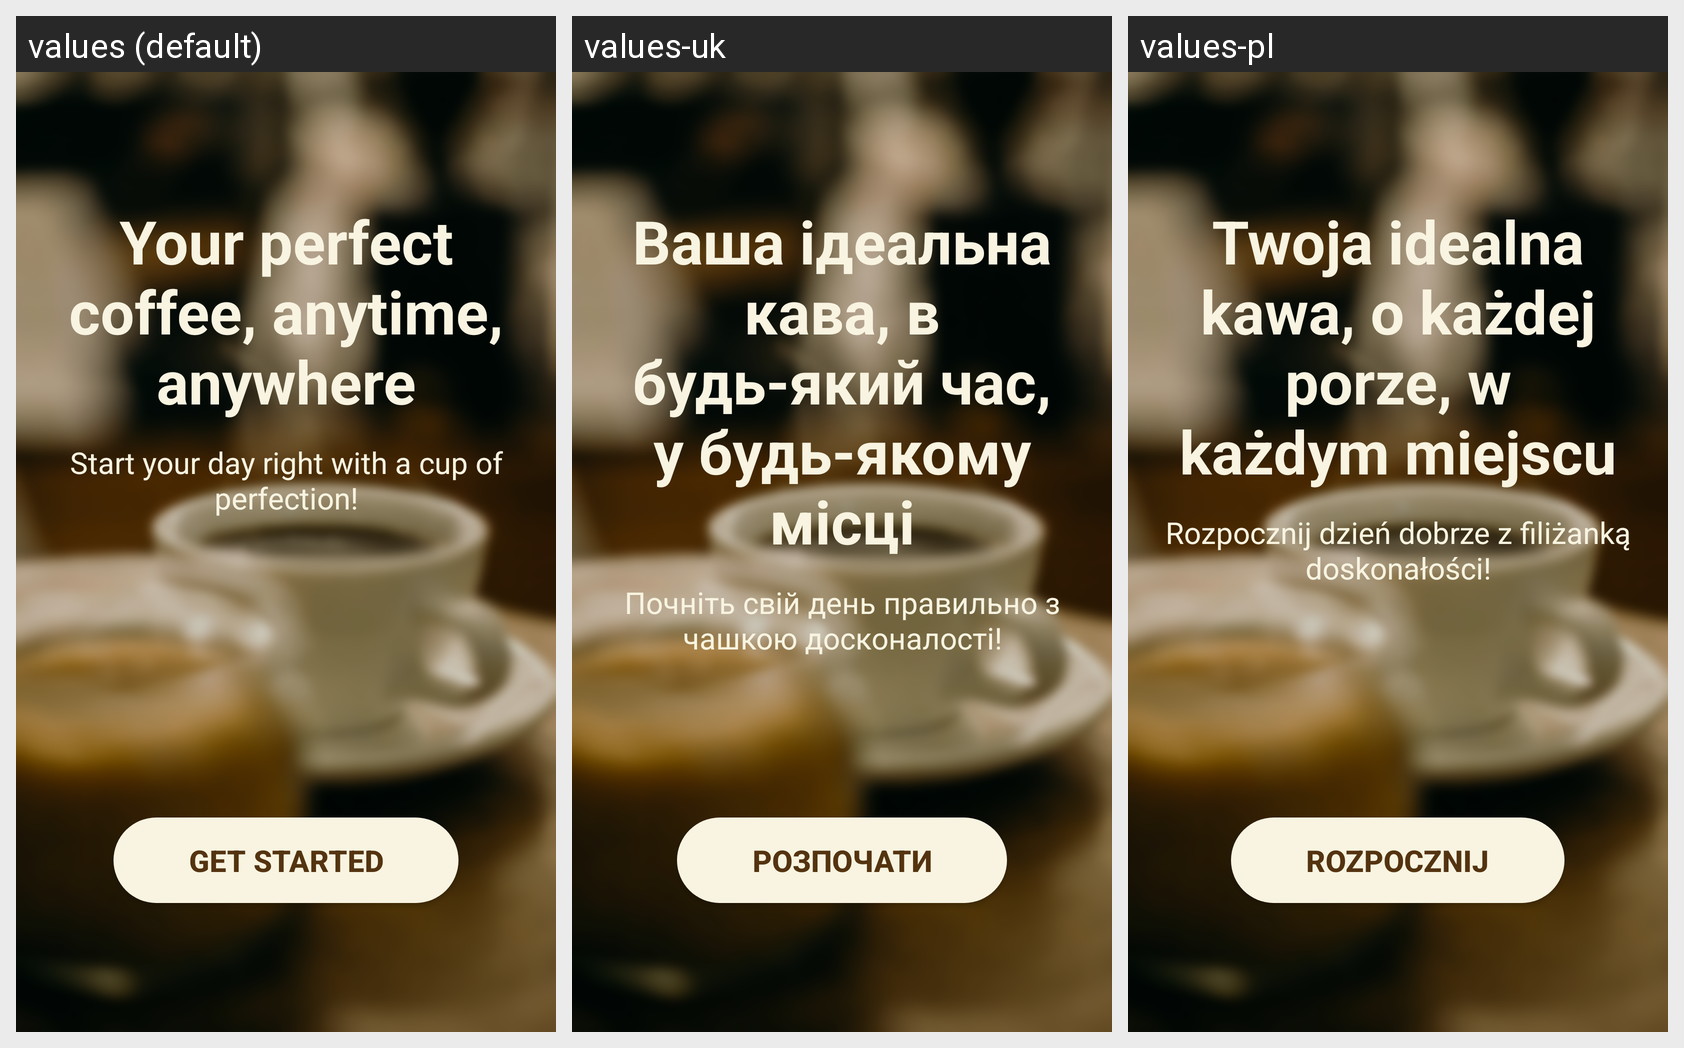

For this localized Android screen grid, give each drawn string resource with its value in every locale shown.
Android screen res/layout/activity_welcome.xml rendered under 3 locales, left to right: values (default), values-uk, values-pl. Device: Nexus 5 (rendered at 1080×1920; each locale shown at half size, 540×960, under a caption strip naming it); theme Theme.Coffee_shop.
Strings drawn on this screen, with the default value and each locale's value (text and hints the layout hard-codes appear in the picture but are not listed):

your_perfect_coffee_anytime_anywhere
  values: Your perfect coffee, anytime, anywhere
  values-uk: Ваша ідеальна кава, в будь-який час, у будь-якому місці
  values-pl: Twoja idealna kawa, o każdej porze, w każdym miejscu

start_your_day_right_with_a_cup_of_perfection
  values: Start your day right with a cup of perfection!
  values-uk: Почніть свій день правильно з чашкою досконалості!
  values-pl: Rozpocznij dzień dobrze z filiżanką doskonałości!

get_started
  values: Get Started
  values-uk: Розпочати
  values-pl: Rozpocznij
